Run: headless pygame with SDL's dummy video driver; simulated clock (each Clock.tick advances the game by its frame time, no real sleeping); random seed 0; keys injected as events and as key.get_pressed() state; mouse plan: one left click at the window centre at the start of phase 2, then a move to the lower-right quarter at the start of phase 3.
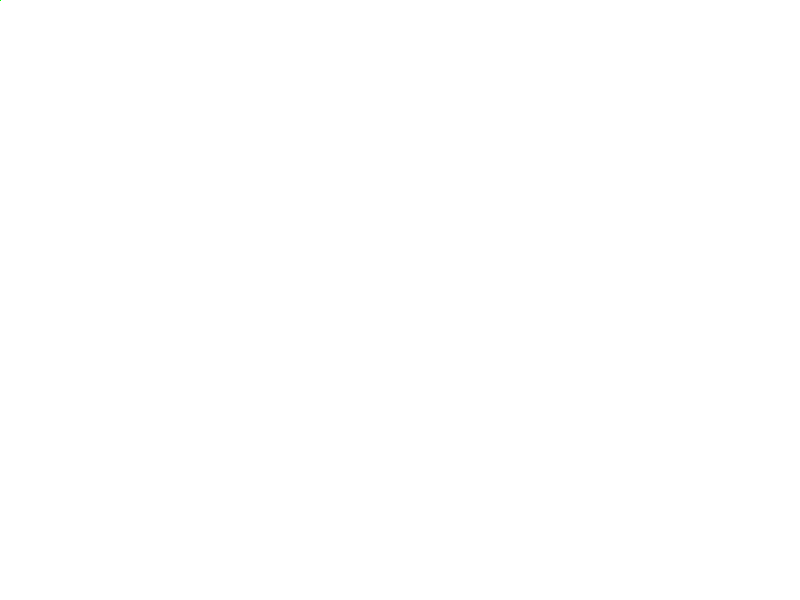
Frame 1 of 4 · flips 1–60 · no input
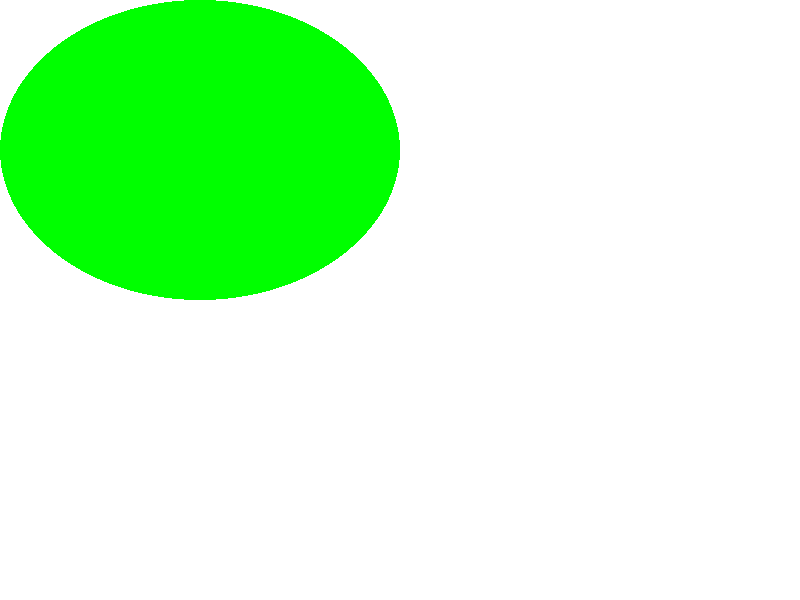
Frame 2 of 4 · flips 61–180 · clicked the window centre · tapped SPACE, RETURN · held RIGHT (→), D
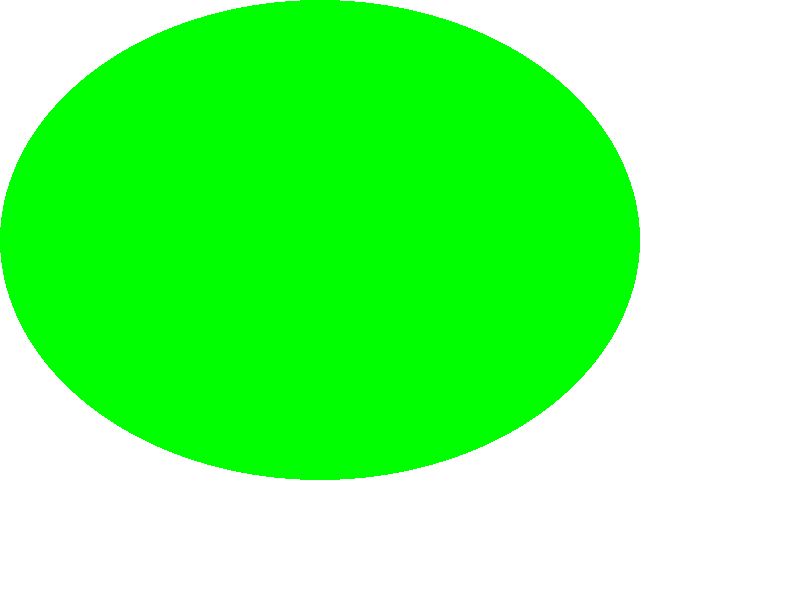
Frame 3 of 4 · flips 181–300 · moved the mouse to the lower-right quarter · held DOWN (↓), S
Frame 4 of 4 · flips 301–420 · held LEFT (←), A, UP (↑), W · screen unchanged from frame 3, image omitted

The pygame program that drew these frames:

import pygame
from pygame.locals import *
from sys import exit
from random import randint

pygame.init()

screen = pygame.display.set_mode((800,600),0,32)

while True:
    for event in pygame.event.get():
        if event.type == QUIT:
            exit()
        if event.type == KEYDOWN:
            if event.key == K_q:
                exit()
    
    x,y = pygame.mouse.get_pos()
    screen.fill((255,255,255))
    pygame.draw.ellipse(screen,(0,255,0),(0,0,x,y))
    pygame.display.update()    
